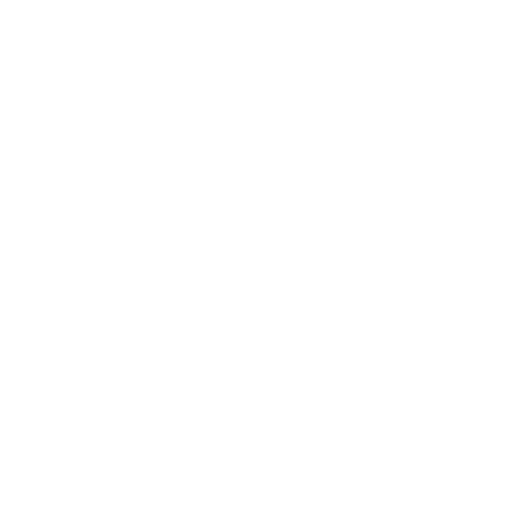
t = 0.00 s
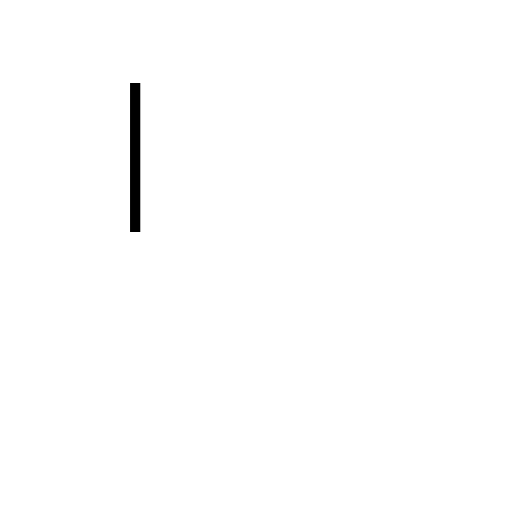
t = 0.44 s
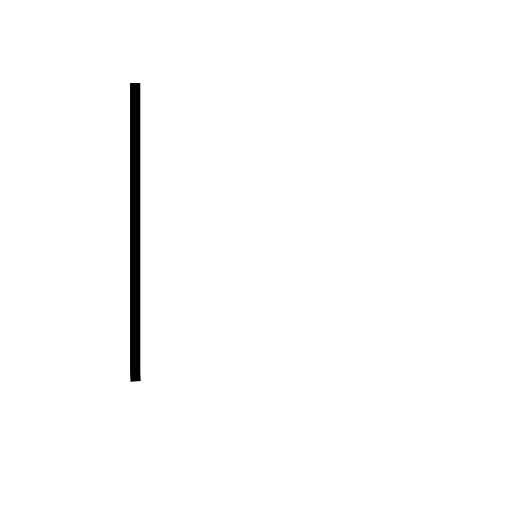
t = 0.87 s
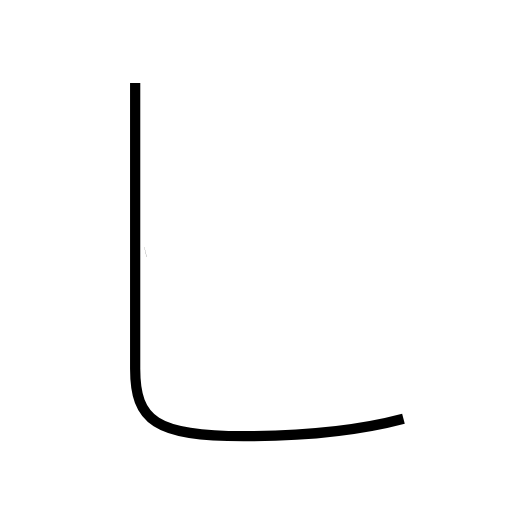
t = 1.75 s
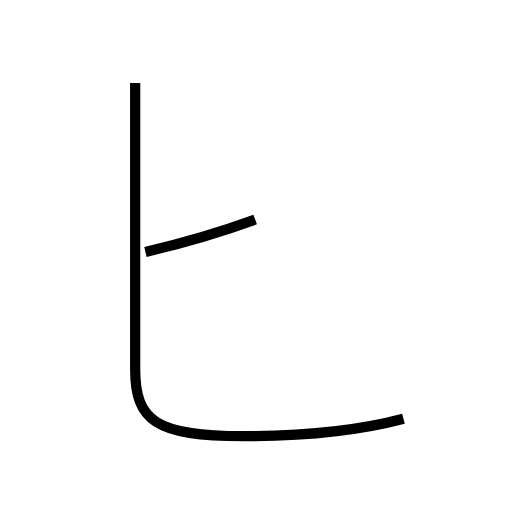
t = 2.08 s
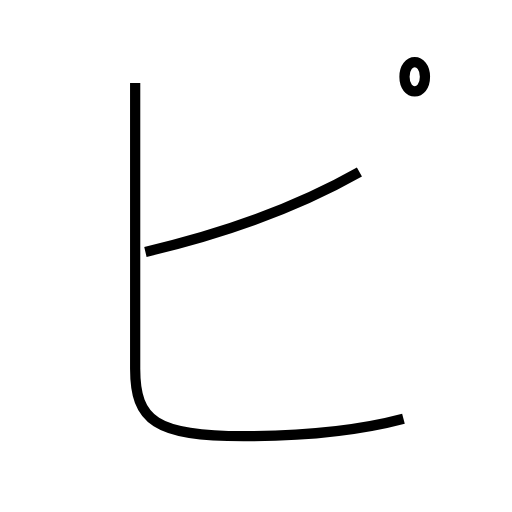
t = 2.65 s

The animated SVG that drew these frames (rendered in a browser with its animation timeline set to each time). Animation: 3 SMIL elements (animate=3); one cycle of 2.65 s.

<?xml version='1.0' encoding='utf-8'?>
<svg viewBox="0.0 -6.0 50.0 50.0" version="1.1" xmlns="http://www.w3.org/2000/svg"><rect x="-1000" y="-1000" width="2000" height="2000" stroke="white" fill="white" /><g style="fill:none;stroke:#000000;stroke-width:1"><path d="M 13.2 -35.9 L 13.2 -8.0 C 13.2 -2.9 15.2 -1.4 23.8 -1.4 C 29.2 -1.4 34.5 -1.8 39.4 -3.1 " transform="translate(0.0 38.0)" stroke-dasharray="58.253793719683586" stroke-dashoffset="58.253793719683586"><animate attributeName="stroke-dashoffset" from="58.253793719683586" to="0" dur="1.7476138115905075s" begin="0s" fill="freeze" /></path><path d="M 14.2 -19.4 C 21.9 -21.2 29.1 -23.8 35.1 -27.2 " transform="translate(0.0 38.0)" stroke-dasharray="22.382394758056797" stroke-dashoffset="22.382394758056797"><animate attributeName="stroke-dashoffset" from="22.382394758056797" to="0" dur="0.6714718427417039s" begin="1.7476138115905075s" fill="freeze" /></path><path d="M 41.5 -36.5 C 41.5 -38.4 39.5 -38.4 39.5 -36.5 C 39.5 -34.6 41.5 -34.6 41.5 -36.5 Z" transform="translate(0.0 38.0)" stroke-dasharray="7.743604719029559" stroke-dashoffset="7.743604719029559"><animate attributeName="stroke-dashoffset" from="7.743604719029559" to="0" dur="0.23230814157088675s" begin="2.4190856543322115s" fill="freeze" /></path></g></svg>
